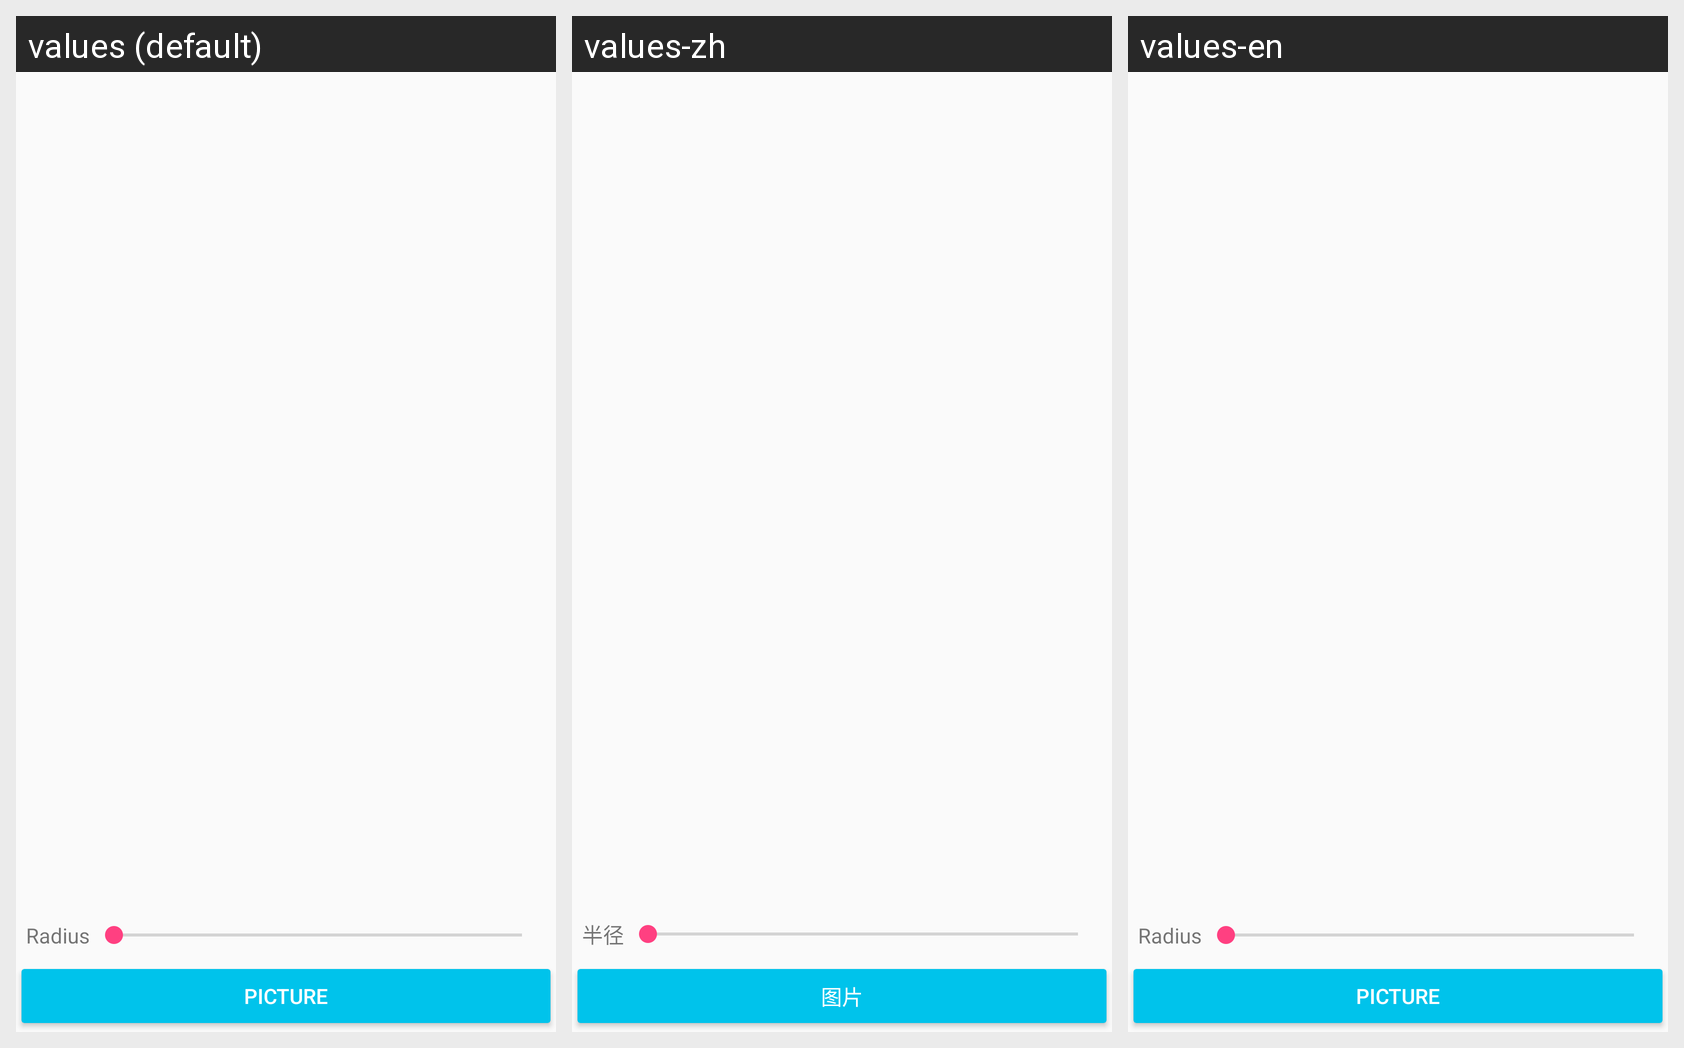

For this localized Android screen grid, give each drawn string resource with its value in every locale shown.
Android screen res/layout/activity_blur.xml rendered under 3 locales, left to right: values (default), values-zh, values-en. Device: Nexus 5 (rendered at 1080×1920; each locale shown at half size, 540×960, under a caption strip naming it); theme AppTheme.
Strings drawn on this screen, with the default value and each locale's value (text and hints the layout hard-codes appear in the picture but are not listed):

radius
  values: Radius
  values-zh: 半径
  values-en: Radius

picture
  values: Picture
  values-zh: 图片
  values-en: Picture
